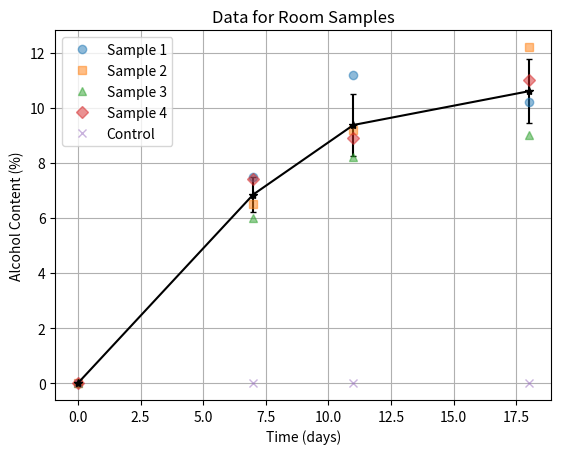

Generate this figure with matplotlib:
import matplotlib.pyplot as plt
import numpy as np

sample_1 = np.array([0,7.5,11.2,10.2])
sample_2 = np.array([0,6.5,9.2,12.2])
sample_3 = np.array([0,6.0,8.2,9.0])
sample_4 = np.array([0,7.4,8.9,11])
control = np.array([0,0,0,0])

days = np.array([0,7,11,18])


plt.errorbar(days,sample_1,label="Sample 1",fmt="o",alpha=0.5)
plt.errorbar(days,sample_2,label="Sample 2",fmt="s",alpha=0.5)
plt.errorbar(days,sample_3,label="Sample 3",fmt="^",alpha=0.5)
plt.errorbar(days,sample_4,label="Sample 4",fmt="D",alpha=0.5)
plt.errorbar(days,control,label="Control",fmt="x",alpha=0.5)



plt.errorbar(days,np.average([sample_1,sample_2,sample_3,sample_4],axis=0),yerr=np.std([sample_1,sample_2,sample_3,sample_4],axis=0),capsize=2,fmt="*-",color="black")

plt.xlabel("Time (days)")
plt.ylabel("Alcohol Content (%)")
plt.title("Data for Room Samples")
plt.legend()
plt.grid()
plt.show()
